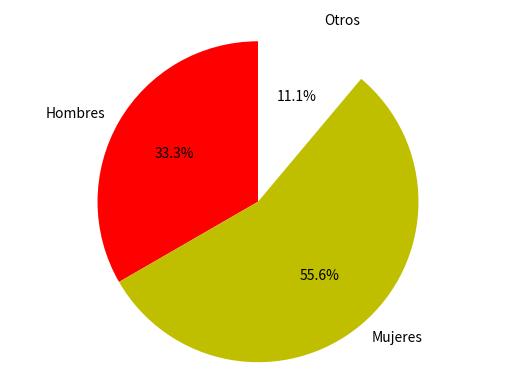

Python code for this plot:
import matplotlib.pyplot as plt

# Pie chart, where the slices will be ordered and plotted counter-clockwise:
labels = ("Hombres", "Mujeres", "Otros")
sizes = [30, 50, 10]
explode = (0, 0, 0.1)  # only "explode" the 2nd slice (i.e. 'Hogs')

fig1, ax1 = plt.subplots()
ax1.pie(sizes, explode=explode, labels=labels, 
    autopct='%1.1f%%', colors=("r", "y", "w"),
    shadow=False, startangle=90)
ax1.axis('equal')  # Equal aspect ratio ensures that pie is drawn as a circle.

plt.show()